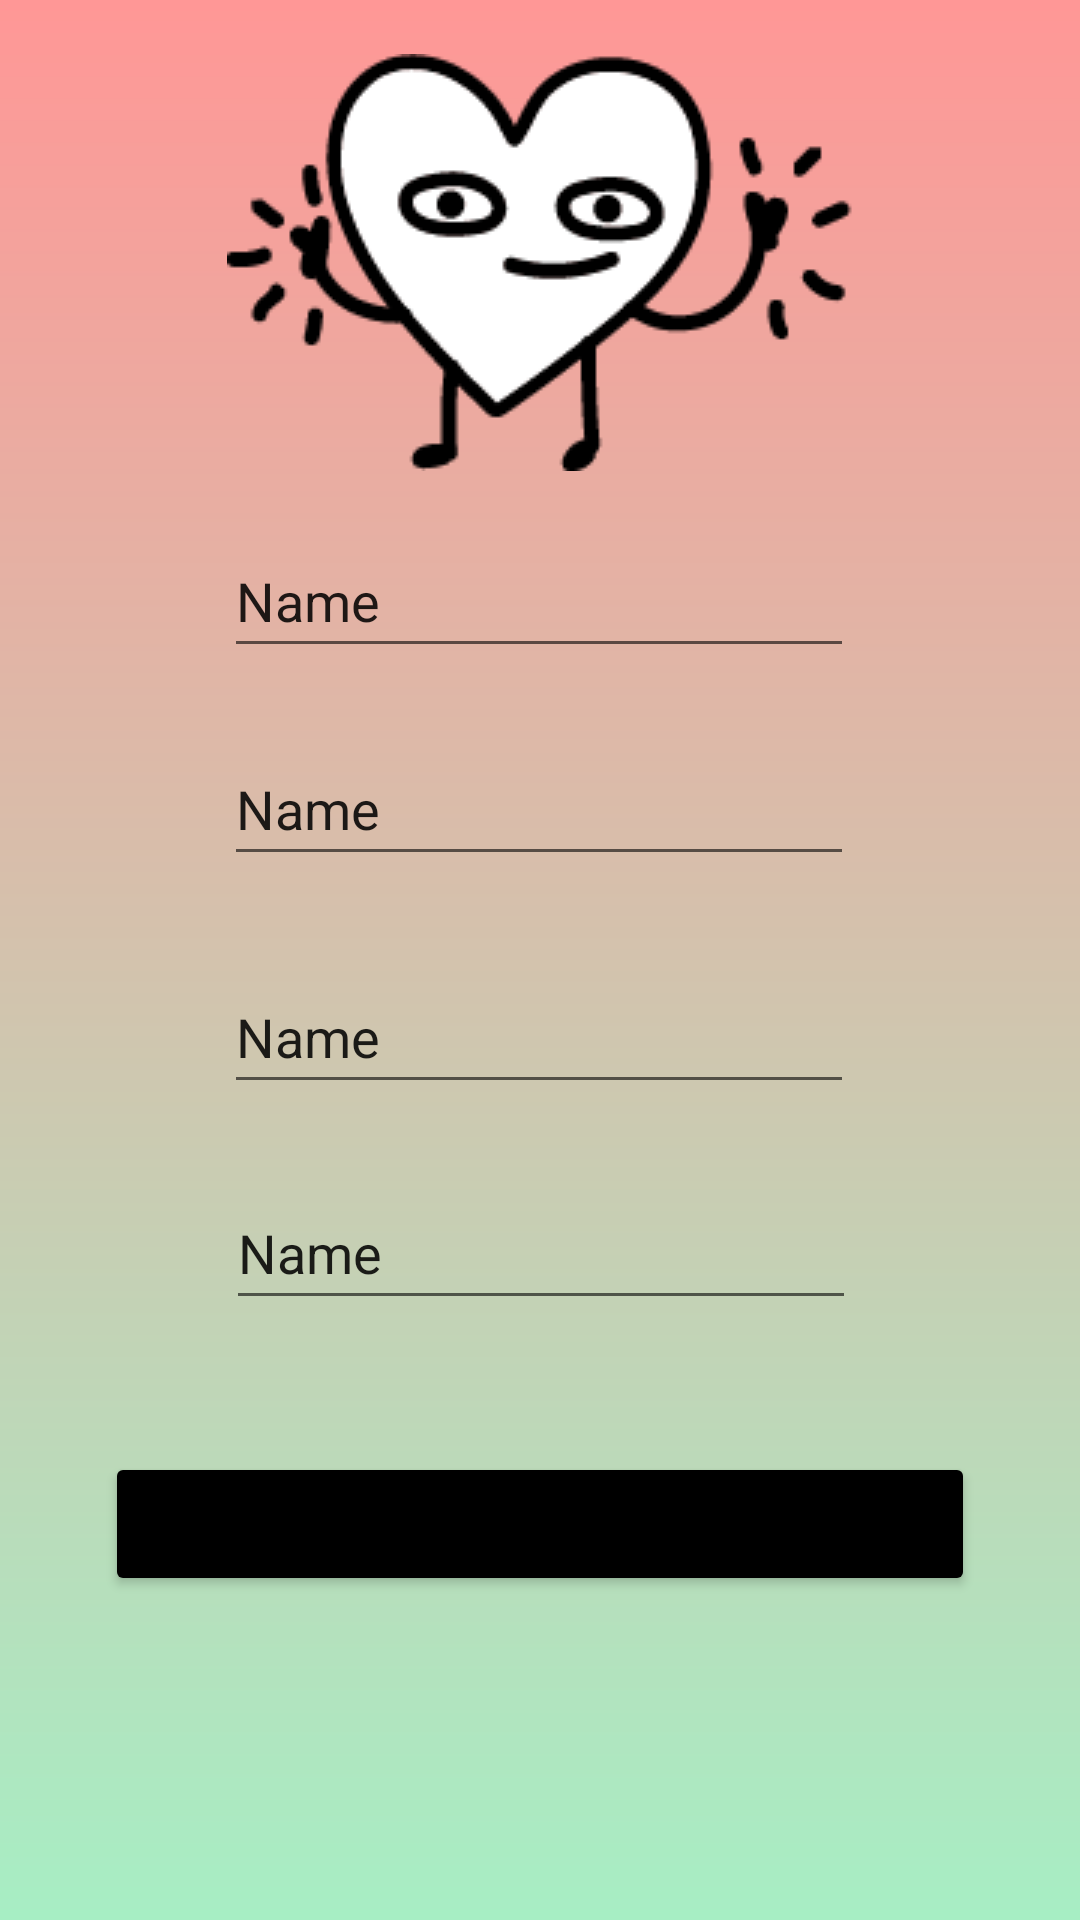

Produce the Android XML layout that renders to this screen, including the resource entries it uses.
<!-- AndroidManifest.xml: application theme Theme.Mattelsa -->
<!-- res/layout/activity_profiles.xml -->
<?xml version="1.0" encoding="utf-8"?>
<androidx.constraintlayout.widget.ConstraintLayout xmlns:android="http://schemas.android.com/apk/res/android"
    xmlns:app="http://schemas.android.com/apk/res-auto"
    xmlns:tools="http://schemas.android.com/tools"
    android:layout_width="match_parent"
    android:layout_height="match_parent"
    android:background="@drawable/bg_color"
    tools:context=".ProfilesActivity">

    <EditText
        android:id="@+id/etname"
        android:layout_width="wrap_content"
        android:layout_height="wrap_content"
        android:ems="10"
        android:inputType="textPersonName"
        android:minHeight="48dp"
        android:text="Name"
        app:layout_constraintBottom_toTopOf="@+id/etemail"
        app:layout_constraintEnd_toEndOf="parent"
        app:layout_constraintHorizontal_bias="0.497"
        app:layout_constraintStart_toStartOf="parent"
        app:layout_constraintTop_toTopOf="parent"
        app:layout_constraintVertical_bias="0.892" />

    <EditText
        android:id="@+id/etemail"
        android:layout_width="wrap_content"
        android:layout_height="wrap_content"
        android:layout_marginBottom="28dp"
        android:ems="10"
        android:inputType="textPersonName"
        android:minHeight="48dp"
        android:text="Name"
        app:layout_constraintBottom_toTopOf="@+id/etdocument"
        app:layout_constraintEnd_toEndOf="parent"
        app:layout_constraintHorizontal_bias="0.497"
        app:layout_constraintStart_toStartOf="parent" />

    <EditText
        android:id="@+id/etdocument"
        android:layout_width="wrap_content"
        android:layout_height="wrap_content"
        android:layout_marginBottom="24dp"
        android:ems="10"
        android:inputType="textPersonName"
        android:minHeight="48dp"
        android:text="Name"
        app:layout_constraintBottom_toTopOf="@+id/etcity"
        app:layout_constraintEnd_toEndOf="parent"
        app:layout_constraintHorizontal_bias="0.497"
        app:layout_constraintStart_toStartOf="parent" />

    <EditText
        android:id="@+id/etcity"
        android:layout_width="wrap_content"
        android:layout_height="wrap_content"
        android:layout_marginBottom="44dp"
        android:ems="10"
        android:inputType="textPersonName"
        android:minHeight="48dp"
        android:text="Name"
        app:layout_constraintBottom_toTopOf="@+id/update"
        app:layout_constraintEnd_toEndOf="parent"
        app:layout_constraintHorizontal_bias="0.502"
        app:layout_constraintStart_toStartOf="parent" />

    <Button
        android:id="@+id/update"
        android:layout_width="0dp"
        android:layout_height="wrap_content"
        android:layout_marginLeft="35dp"
        android:layout_marginRight="35dp"
        android:layout_marginBottom="108dp"
        android:backgroundTint="@color/black"
        android:onClick="updateUser"
        android:text="Update"
        app:layout_constraintBottom_toBottomOf="parent"
        app:layout_constraintEnd_toEndOf="parent"
        app:layout_constraintHorizontal_bias="1.0"
        app:layout_constraintStart_toStartOf="parent" />

    <ImageView
        android:id="@+id/imageView"
        android:layout_width="wrap_content"
        android:layout_height="wrap_content"
        app:layout_constraintBottom_toTopOf="@+id/etname"
        app:layout_constraintEnd_toEndOf="parent"
        app:layout_constraintStart_toStartOf="parent"
        app:layout_constraintTop_toTopOf="parent"
        app:srcCompat="@drawable/corazonbg" />
</androidx.constraintlayout.widget.ConstraintLayout>
<!-- resources referenced by this layout -->
<resources>
  <color name="black">#FF000000</color>
  <!-- drawable bg_color (drawable) -->
  <?xml version="1.0" encoding="utf-8"?>
  <shape xmlns:android="http://schemas.android.com/apk/res/android">
  
      <gradient
  
          android:angle="90"
          android:endColor="#FF9796 "
          android:startColor="#A7EEC4"
  
          />
  
  </shape>
  <!-- drawable corazonbg: png bitmap (drawable, 6674 bytes) -->
  <style name="Theme.Mattelsa" parent="Theme.MaterialComponents.DayNight.NoActionBar">
          
          <item name="colorPrimary">@color/purple_500</item>
          <item name="colorPrimaryVariant">@color/purple_700</item>
          <item name="colorOnPrimary">@color/white</item>
          
          <item name="colorSecondary">@color/teal_200</item>
          <item name="colorSecondaryVariant">@color/teal_700</item>
          <item name="colorOnSecondary">@color/black</item>
          
          <item name="android:statusBarColor" tools:targetApi="l">@color/principal_uno</item>
          
      </style>
  <color name="purple_500">#FF6200EE</color>
  <color name="purple_700">#FF3700B3</color>
  <color name="white">#FFFFFFFF</color>
  <color name="teal_200">#FF03DAC5</color>
  <color name="teal_700">#FF018786</color>
  <color name="principal_uno">#FF9796</color>
</resources>
